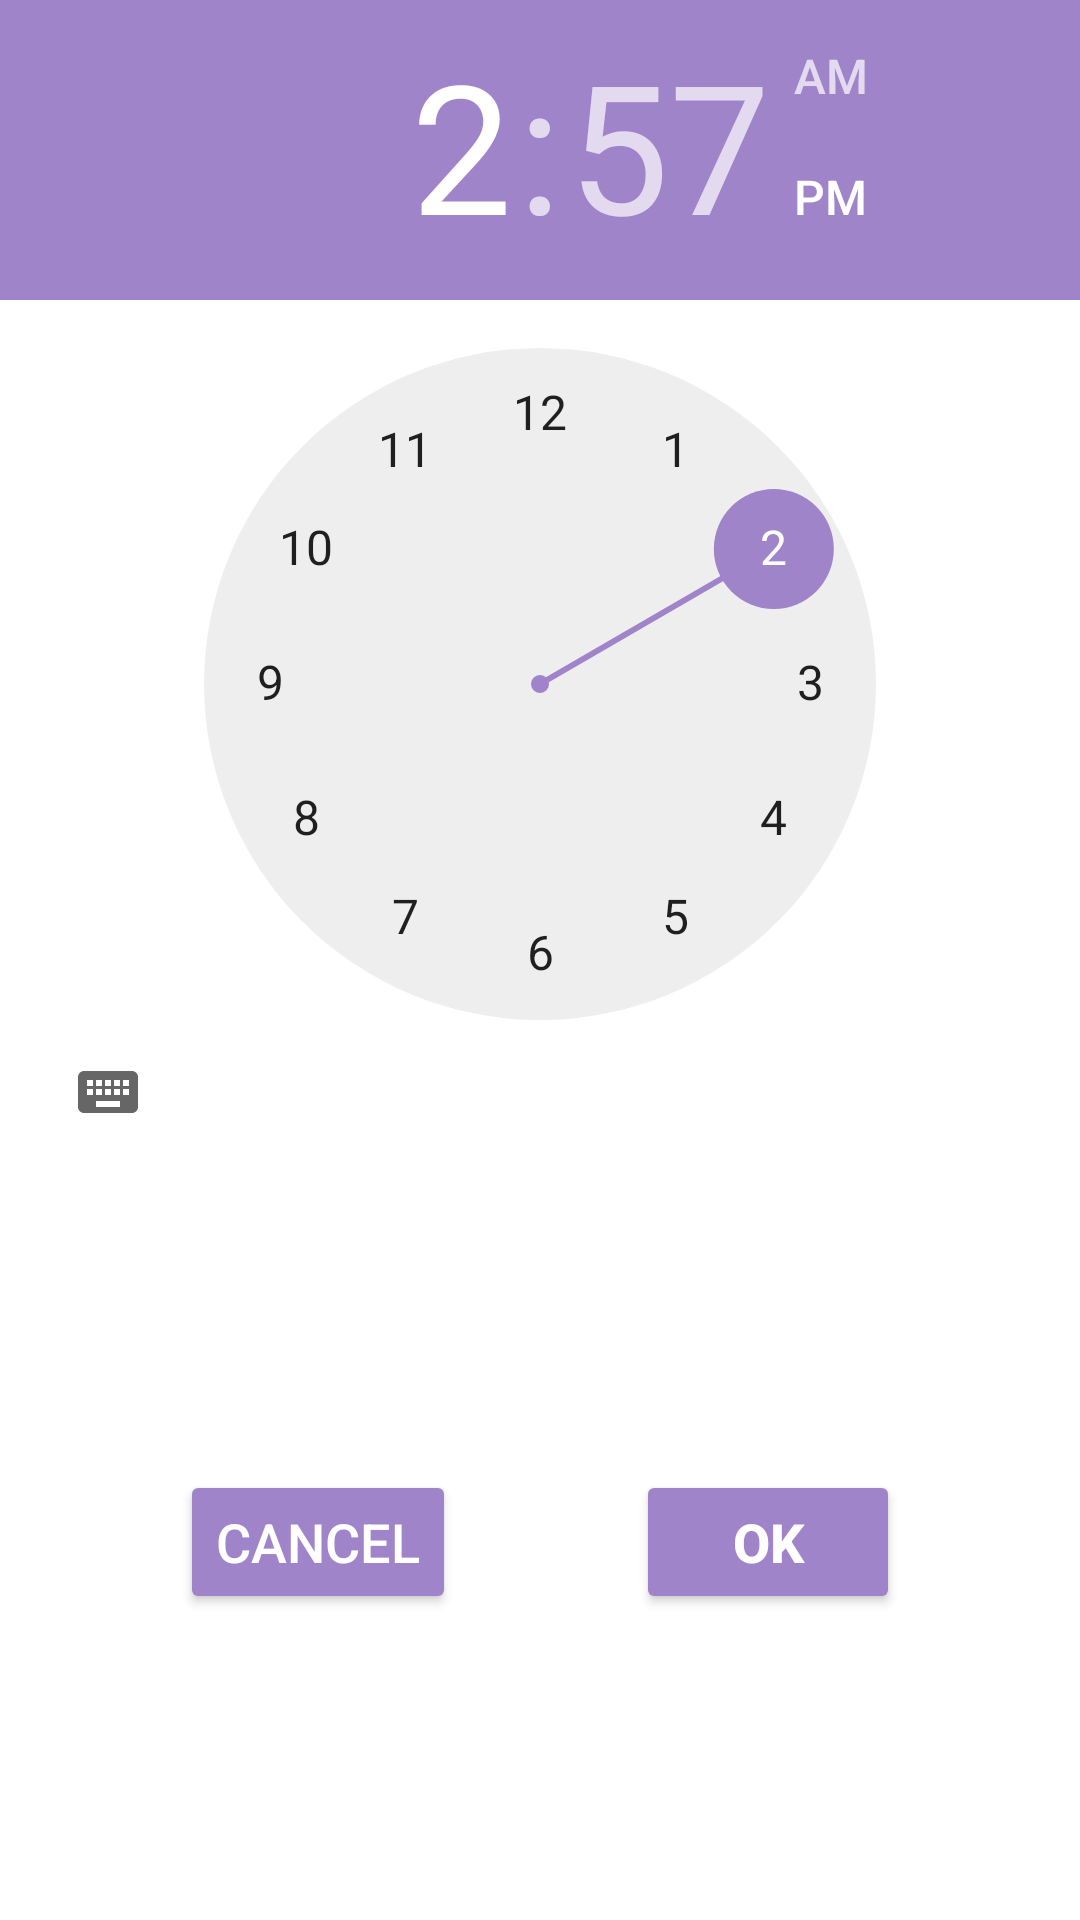

Layout XML and referenced resources for this Android screen:
<!-- AndroidManifest.xml: application theme Theme.WeatherApp -->
<!-- res/layout/time_picker_dialog.xml -->
<?xml version="1.0" encoding="utf-8"?>
<androidx.constraintlayout.widget.ConstraintLayout xmlns:android="http://schemas.android.com/apk/res/android"
    android:layout_width="wrap_content"
    android:layout_height="wrap_content"
    android:background="@color/white"
    xmlns:app="http://schemas.android.com/apk/res-auto">

    <TimePicker
        android:id="@+id/timePicker"
        android:layout_width="wrap_content"
        android:layout_height="wrap_content"
        android:headerBackground="@color/main_color"
        android:numbersSelectorColor="@color/main_color"
        app:clockFaceBackgroundColor="@color/main_color"
        app:layout_constraintEnd_toEndOf="parent"
        app:layout_constraintStart_toStartOf="parent"
        app:layout_constraintTop_toTopOf="parent" />

    <Button
        android:id="@+id/timeOk"
        android:layout_width="wrap_content"
        android:layout_height="wrap_content"
        android:text="@string/ok"
        android:textSize="18dp"
        android:textColor="@color/white"
        app:backgroundTint="@color/main_color"
        android:textStyle="bold"
        app:layout_constraintEnd_toEndOf="parent"
        app:layout_constraintStart_toEndOf="@+id/timeCancel"
        app:layout_constraintTop_toBottomOf="@id/timePicker"
        app:layout_constraintBottom_toBottomOf="parent"/>

    <Button
        android:id="@+id/timeCancel"
        android:layout_width="wrap_content"
        android:layout_height="wrap_content"
        android:text="@string/cancel"
        android:textSize="18dp"
        android:textColor="@color/white"
        app:backgroundTint="@color/main_color"
        app:layout_constraintEnd_toStartOf="@+id/timeOk"
        app:layout_constraintStart_toStartOf="parent"
        app:layout_constraintTop_toBottomOf="@id/timePicker"
        app:layout_constraintBottom_toBottomOf="parent"/>

</androidx.constraintlayout.widget.ConstraintLayout>
<!-- resources referenced by this layout -->
<resources>
  <color name="main_color">#A084CA</color>
  <color name="white">#FFFFFFFF</color>
  <string name="cancel">cancel</string>
  <string name="ok">OK</string>
  <style name="Theme.WeatherApp" parent="Theme.MaterialComponents.DayNight.DarkActionBar">
          
          <item name="colorPrimary">@color/main_color</item>
          <item name="colorPrimaryVariant">@color/main_color</item>
          <item name="colorOnPrimary">@color/white</item>
          
          <item name="colorSecondary">@color/teal_200</item>
          <item name="colorSecondaryVariant">@color/teal_700</item>
          <item name="colorOnSecondary">@color/black</item>
          
          <item name="android:statusBarColor">?attr/colorPrimaryVariant</item>
          
          <item name="windowNoTitle">true</item>
      </style>
  <color name="teal_200">#FF03DAC5</color>
  <color name="teal_700">#FF018786</color>
  <color name="black">#FF000000</color>
</resources>
